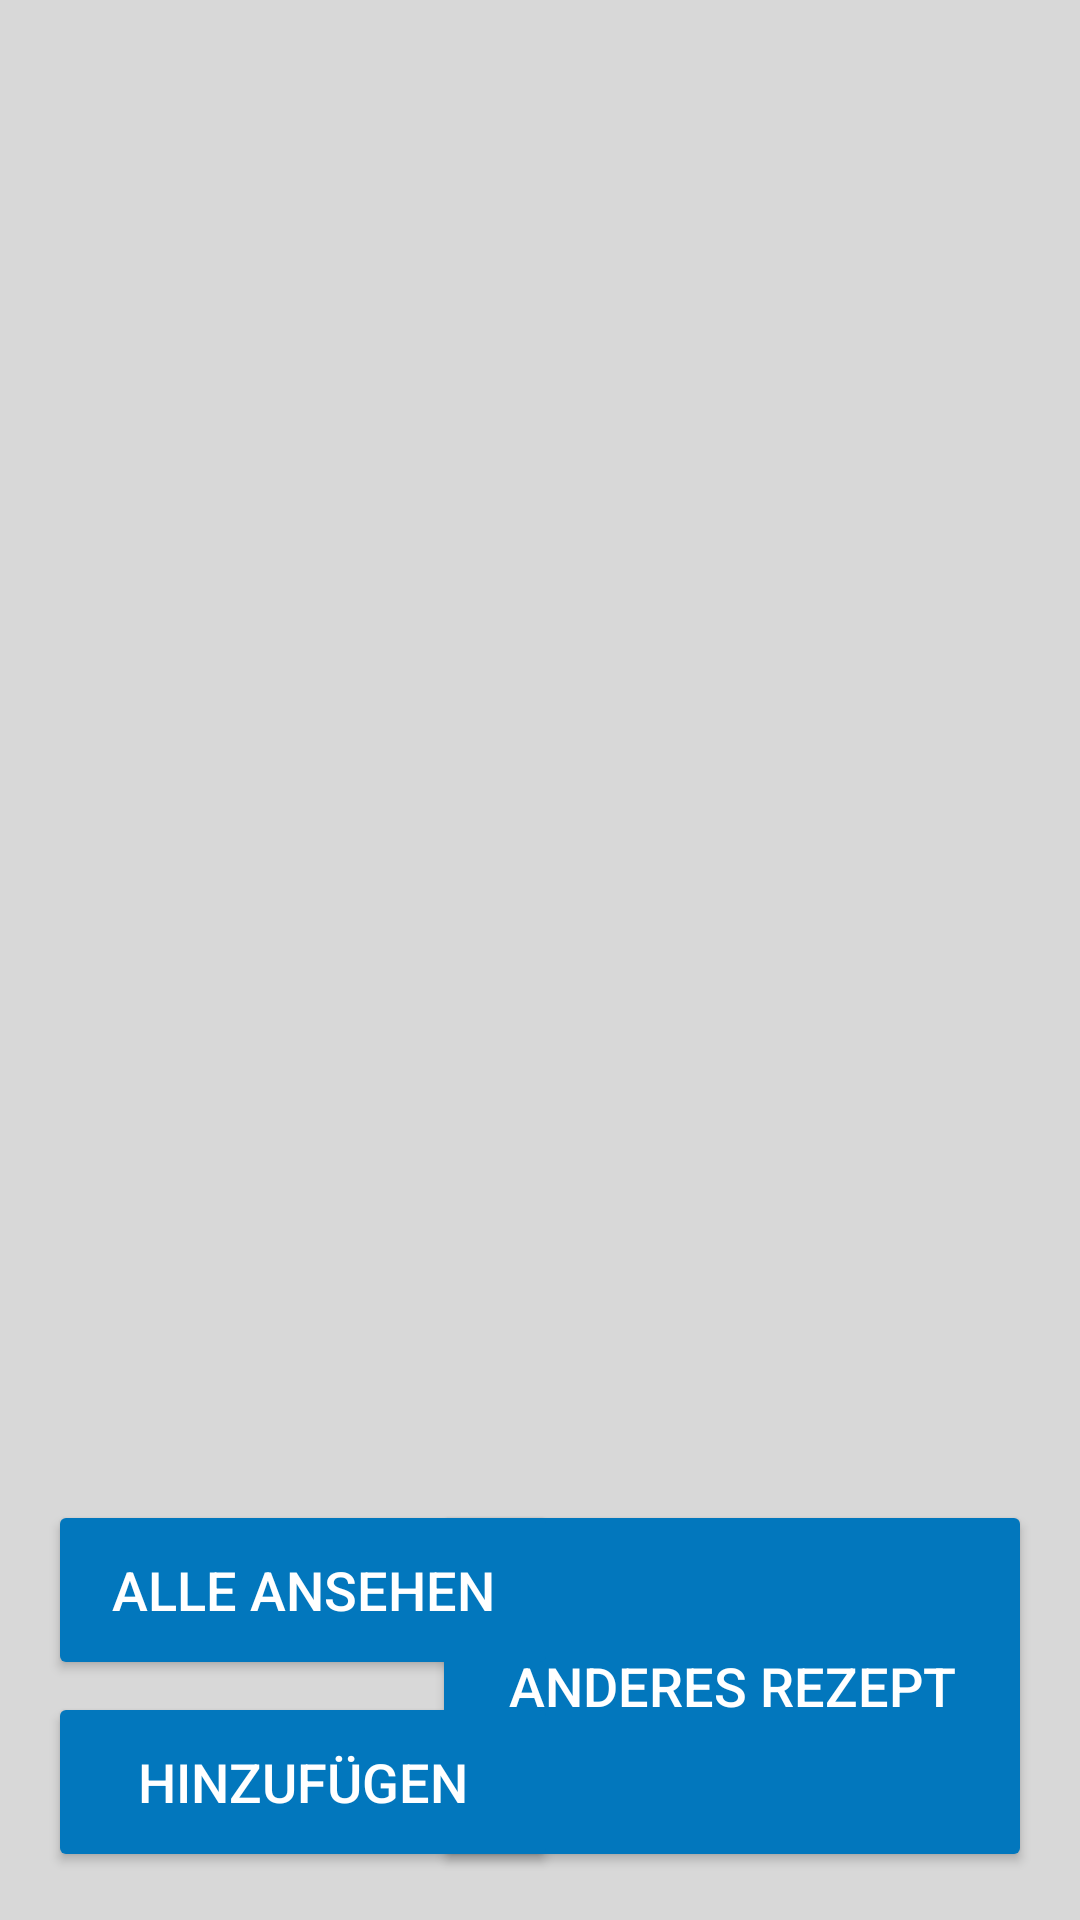

The Android layout XML behind this screen, and the referenced resources:
<!-- AndroidManifest.xml: application theme Theme.Recapp -->
<!-- res/layout/activity_main.xml -->
<?xml version="1.0" encoding="utf-8"?>
<androidx.constraintlayout.widget.ConstraintLayout xmlns:android="http://schemas.android.com/apk/res/android"
    xmlns:app="http://schemas.android.com/apk/res-auto"
    xmlns:tools="http://schemas.android.com/tools"
    android:layout_width="match_parent"
    android:layout_height="match_parent"
    android:background="#5E959595"
    tools:context=".MainActivity">

    <Button
        android:id="@+id/button3"
        android:layout_width="200dp"
        android:layout_height="124dp"
        android:layout_marginEnd="16dp"
        android:layout_marginBottom="16dp"
        android:onClick="getOtherRecipe"
        android:text="@string/btn_getOtherRec"
        android:textColor="#FFFFFF"
        android:textSize="18sp"
        app:backgroundTint="@color/blue_middle"
        app:layout_constraintBottom_toBottomOf="parent"
        app:layout_constraintEnd_toEndOf="parent" />

    <Button
        android:id="@+id/btn_add"
        android:layout_width="170dp"
        android:layout_height="60dp"
        android:layout_marginStart="16dp"
        android:layout_marginBottom="16dp"
        android:onClick="addRecipe"
        android:text="@string/btn_add"
        android:textColor="#FFFFFF"
        android:textSize="18sp"
        app:backgroundTint="#0277BD"
        app:iconTint="@color/material_on_background_disabled"
        app:layout_constraintBottom_toBottomOf="parent"
        app:layout_constraintStart_toStartOf="parent" />

    <Button
        android:id="@+id/button4"
        android:layout_width="170dp"
        android:layout_height="60dp"
        android:layout_marginStart="16dp"
        android:layout_marginBottom="4dp"
        android:onClick="viewAll"
        android:text="@string/btn_viewAll"
        android:textColor="#FFFFFF"
        android:textSize="18sp"
        app:backgroundTint="#0277BD"
        app:iconTint="@color/material_on_background_disabled"
        app:layout_constraintBottom_toTopOf="@+id/btn_add"
        app:layout_constraintStart_toStartOf="parent" />

    <TextView
        android:id="@+id/randomRecipeName"
        android:layout_width="wrap_content"
        android:layout_height="wrap_content"
        android:layout_marginStart="4dp"
        android:layout_marginTop="144dp"
        android:layout_marginEnd="4dp"
        android:textSize="24sp"
        app:layout_constraintEnd_toEndOf="parent"
        app:layout_constraintHorizontal_bias="0.498"
        app:layout_constraintStart_toStartOf="parent"
        app:layout_constraintTop_toTopOf="parent" />

    <TextView
        android:id="@+id/randomRecipeUrl"
        android:layout_width="wrap_content"
        android:layout_height="wrap_content"
        android:layout_marginStart="4dp"
        android:layout_marginTop="16dp"
        android:layout_marginEnd="4dp"
        android:autoLink="web"
        android:focusable="true"
        android:linksClickable="true"
        android:textColorHighlight="@color/grey_background"
        android:textColorLink="@color/blue_middle"
        android:textSize="18sp"
        app:layout_constraintEnd_toEndOf="parent"
        app:layout_constraintHorizontal_bias="0.5"
        app:layout_constraintStart_toStartOf="parent"
        app:layout_constraintTop_toBottomOf="@+id/randomRecipeName" />

</androidx.constraintlayout.widget.ConstraintLayout>
<!-- resources referenced by this layout -->
<resources>
  <color name="blue_middle">#0277BD</color>
  <string name="btn_add">Hinzufügen</string>
  <string name="btn_getOtherRec">Anderes Rezept</string>
  <string name="btn_viewAll">Alle ansehen</string>
  <style name="Theme.Recapp" parent="Theme.MaterialComponents.DayNight.DarkActionBar">
          
          <item name="colorPrimary">@color/purple_500</item>
          <item name="colorPrimaryVariant">@color/purple_700</item>
          <item name="colorOnPrimary">@color/white</item>
          
          <item name="colorSecondary">@color/teal_200</item>
          <item name="colorSecondaryVariant">@color/teal_700</item>
          <item name="colorOnSecondary">@color/black</item>
          
          <item name="android:statusBarColor" tools:targetApi="l">?attr/colorPrimaryVariant</item>
          
      </style>
  <color name="purple_500">#FF6200EE</color>
  <color name="purple_700">#FF3700B3</color>
  <color name="white">#FFFFFFFF</color>
  <color name="teal_200">#FF03DAC5</color>
  <color name="teal_700">#FF018786</color>
  <color name="black">#FF000000</color>
</resources>
